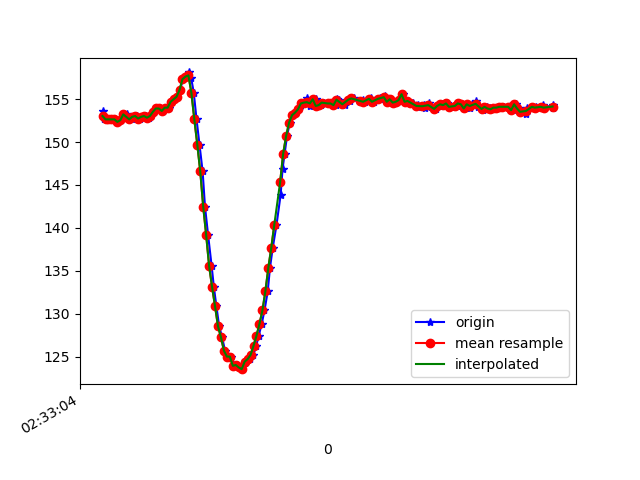

The table this chart was drawn from, first rows:
1617849184686, 544828280544623, 153.61328, -255.85938, -66.69922
1617849184691, 544828299925651, 152.8, -255.2, -67.19
1617849184693, 544828319001466, 152.6, -255.6, -66.89
1617849184706, 544828338260409, 152.6, -255.6, -66.6
1617849184724, 544828357336224, 152.6, -255.5, -66.7
1617849184743, 544828376381517, 152.6, -255.9, -67.29
1617849184763, 544828395457332, 152.6, -255, -66.31
1617849184782, 544828414502626, 152.3, -255.9, -67.58
1617849184805, 544828433486877, 152.5, -255.8, -66.89
1617849184826, 544828452806862, 153.2, -255.4, -67.68
1617849184845, 544828472035283, 153.2, -255.6, -66.89
1617849184859, 544828490927971, 152.6, -255.3, -66.5
1617849184879, 544828509912222, 152.6, -255.6, -67.19
1617849184897, 544828529018558, 152.9, -255.9, -66.7
1617849184915, 544828548033330, 153, -255.8, -67.19
1617849184934, 544828567017581, 152.7, -256.2, -66.99
1617849184953, 544828586123917, 152.9, -256.2, -67.29
1617849184974, 544828605138690, 153, -255.4, -67.68
1617849184993, 544828624183983, 152.8, -255.8, -67.68
1617849185010, 544828643168234, 153, -255.3, -66.7
1617849185029, 544828662274570, 153.5, -255.6, -66.89
1617849185051, 544828681258821, 153.9, -255.5, -67.58
1617849185068, 544828700334636, 153.9, -255.8, -67.97
1617849185087, 544828719349409, 153.6, -256.1, -67.58
1617849185115, 544828738455745, 154, -255.6, -67.97
1617849185127, 544828757501039, 154, -255.8, -68.26
1617849185145, 544828776546332, 154.7, -254.9, -67.87
1617849185163, 544828795622147, 155, -255.3, -68.36
1617849185181, 544828814667441, 155.3, -255.1, -68.65
1617849185205, 544828833834820, 156.1, -255.2, -69.34
1617849185222, 544828852910634, 157.3, -255.6, -70.12
1617849185246, 544828872016971, 157.6, -256.5, -70.12
1617849185263, 544828891092786, 158.1, -257.6, -70.51
1617849185279, 544828910107558, 157.4, -258.5, -71.48
1617849185296, 544828929122330, 155.8, -258.8, -70.41
1617849185315, 544828948167624, 152.6, -259.9, -68.95
1617849185335, 544828967273960, 149.7, -260.5, -67.19
1617849185356, 544828986288732, 146.6, -261.4, -64.55
1617849185372, 544829005334026, 142.5, -262.4, -61.33
1617849185393, 544829024318277, 139.2, -263.6, -58.01
1617849185417, 544829043363571, 135.5, -264.6, -54.49
1617849185432, 544829062439386, 133.1, -265.7, -51.56
1617849185449, 544829081515200, 130.9, -266.8, -48.73
1617849185468, 544829100652058, 128.5, -267.9, -45.31
1617849185488, 544829120124650, 127.2, -269.4, -43.95
1617849185507, 544829138712124, 125.7, -270.6, -41.5
1617849185525, 544829157787939, 125.0, -272, -38.48
1617849185551, 544829176833232, 125.0, -272.9, -37.4
1617849185572, 544829196214260, 123.9, -273.7, -36.33
1617849185586, 544829215229033, 124, -274.6, -35.94
1617849185604, 544829234426933, 123.7, -275.0, -35.55
1617849185623, 544829253472226, 123.5, -275.1, -36.43
1617849185640, 544829272609084, 124.2, -274.3, -36.62
1617849185659, 544829291593335, 124.6, -274.5, -37.7
1617849185678, 544829310608107, 124.7, -273.9, -39.36
1617849185699, 544829329622880, 125.2, -273.1, -41.5
1617849185718, 544829348729216, 126.3, -272.6, -42.87
1617849185735, 544829367743988, 127.4, -272, -45.61
1617849185755, 544829386819803, 128.8, -270.7, -48.14
1617849185774, 544829405865097, 130.4, -270.2, -50.68
1617849185796, 544829424940912, 132.6, -268.9, -54.1
... 99 more rows
